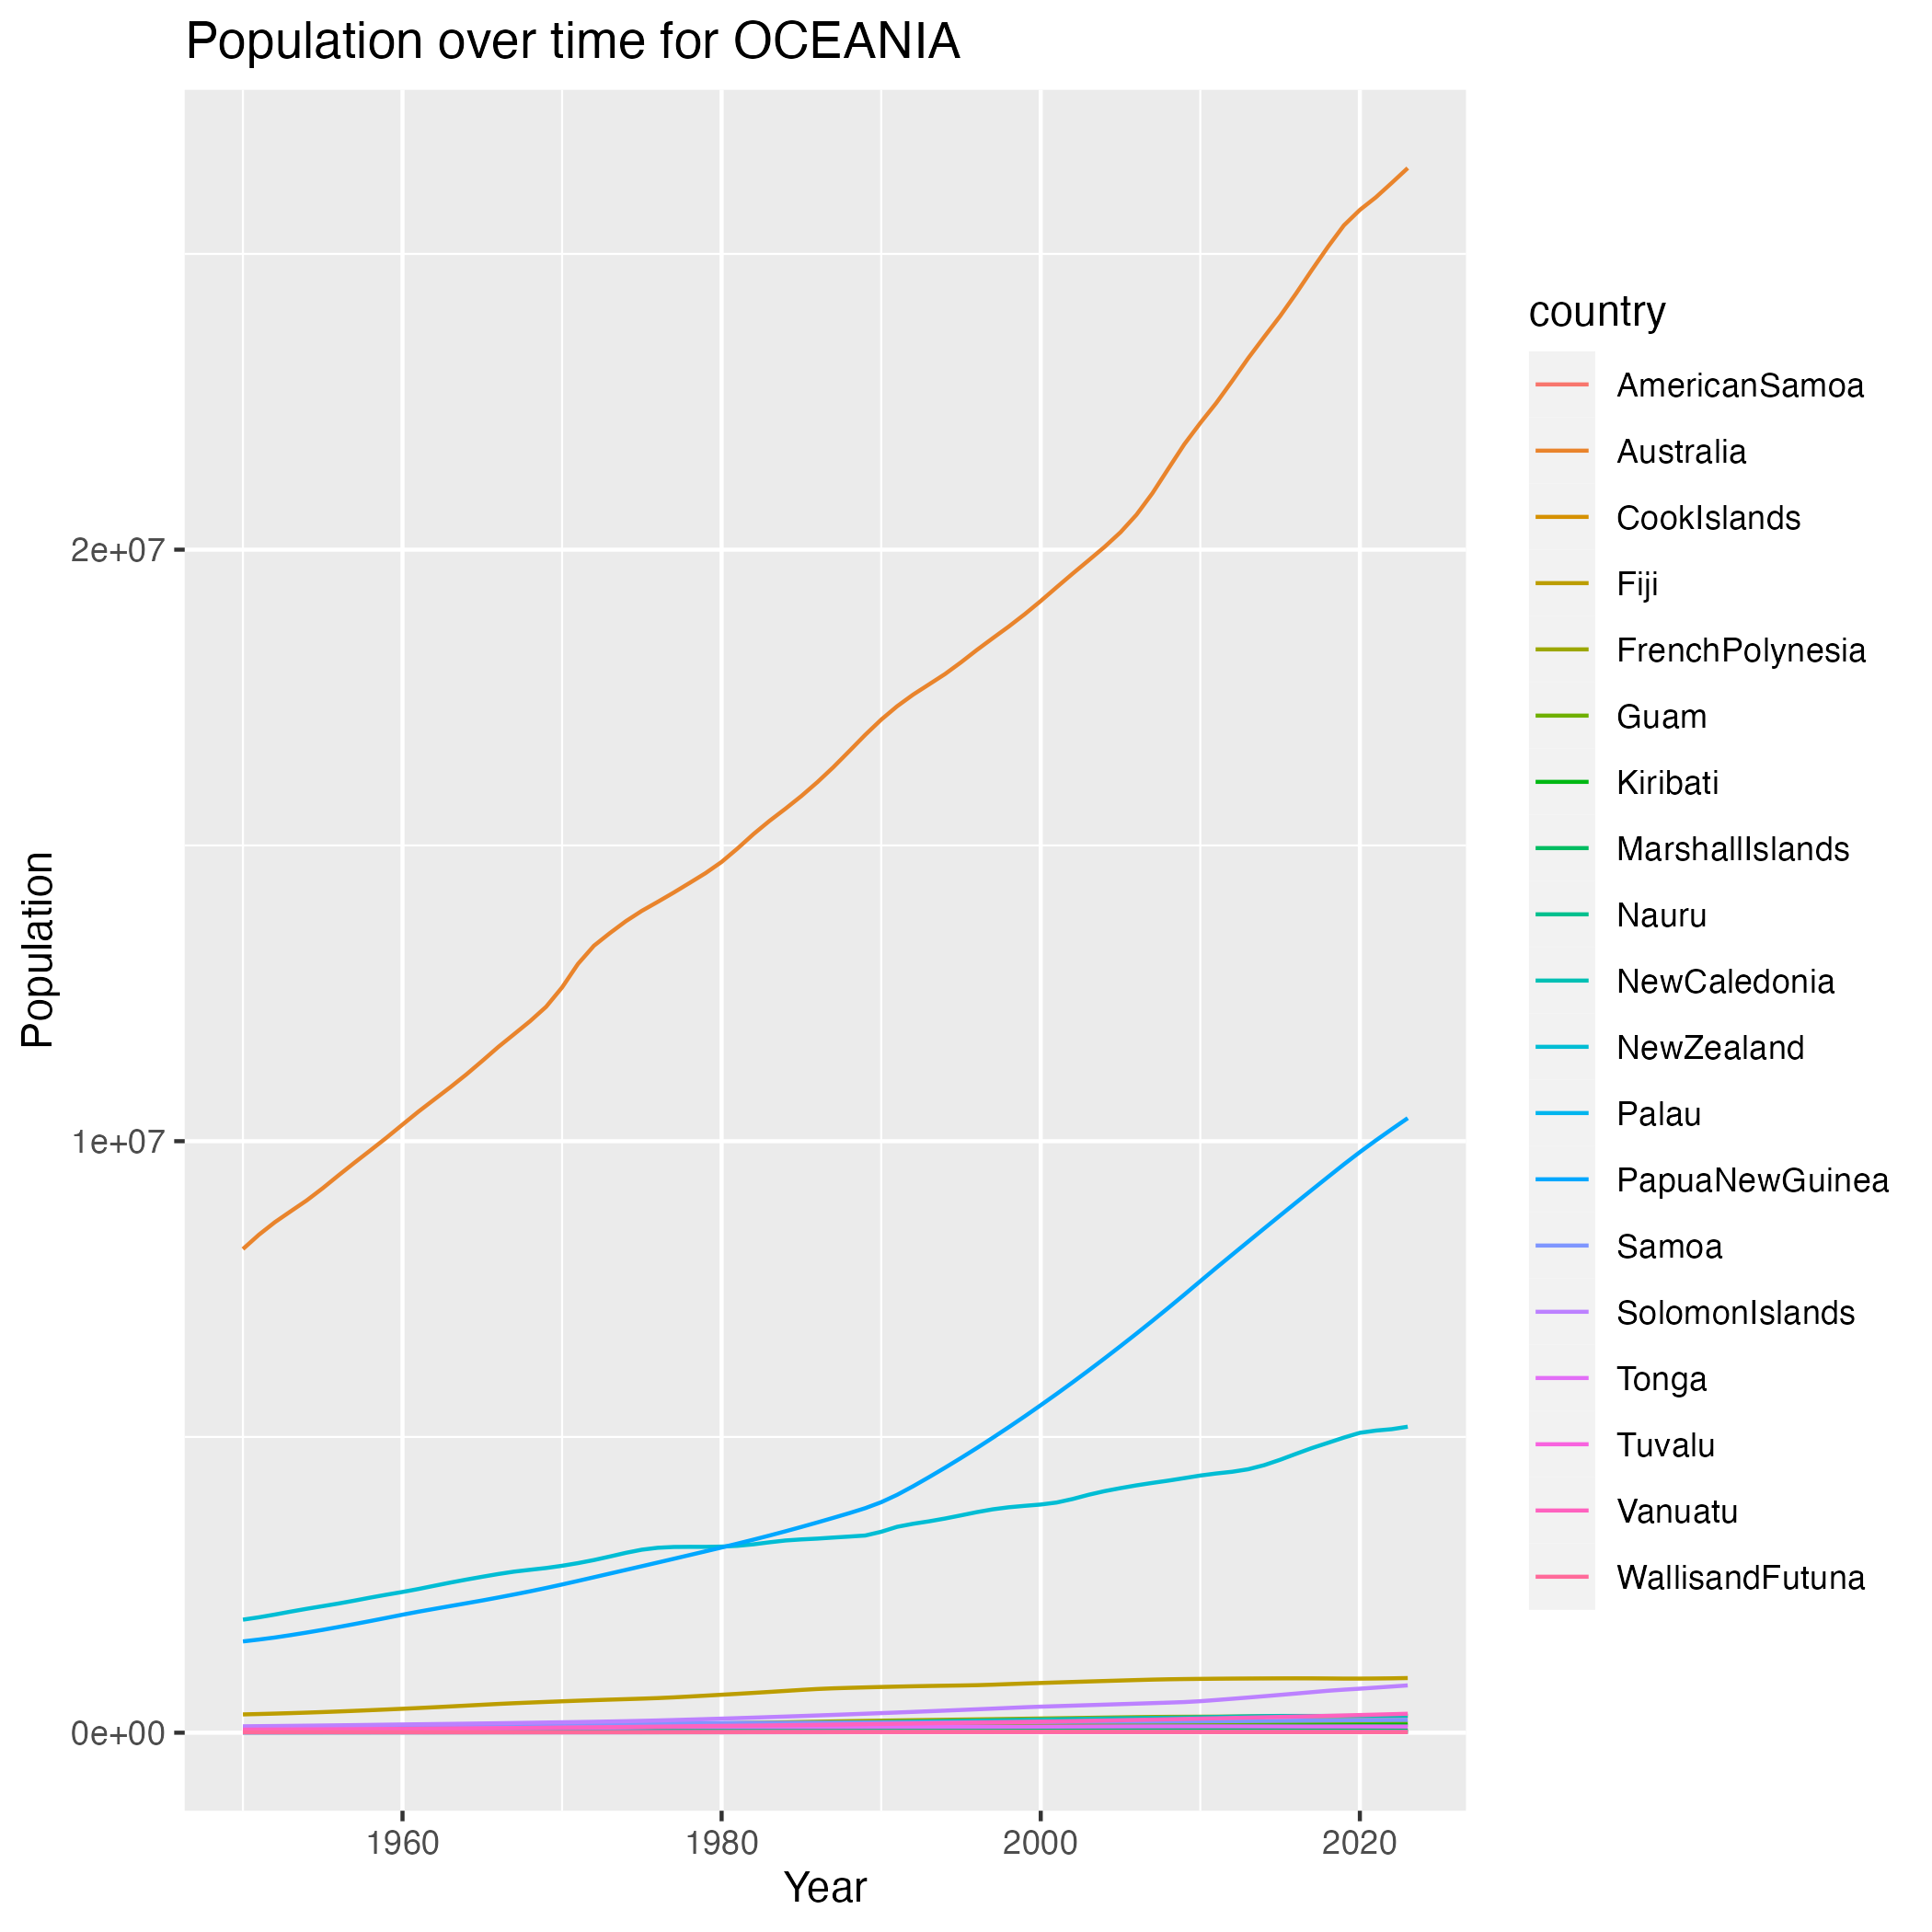

The table this chart was drawn from, first rows:
country, year, population
AmericanSamoa, 1950, 19070
AmericanSamoa, 1951, 19449
AmericanSamoa, 1952, 19576
AmericanSamoa, 1953, 19691
AmericanSamoa, 1954, 19782
AmericanSamoa, 1955, 19877
AmericanSamoa, 1956, 19959
AmericanSamoa, 1957, 19983
AmericanSamoa, 1958, 19949
AmericanSamoa, 1959, 19930
AmericanSamoa, 1960, 20158
AmericanSamoa, 1961, 20686
AmericanSamoa, 1962, 21317
AmericanSamoa, 1963, 21991
AmericanSamoa, 1964, 22692
AmericanSamoa, 1965, 23429
AmericanSamoa, 1966, 24157
AmericanSamoa, 1967, 24890
AmericanSamoa, 1968, 25629
AmericanSamoa, 1969, 26393
AmericanSamoa, 1970, 27051
AmericanSamoa, 1971, 27555
AmericanSamoa, 1972, 28019
AmericanSamoa, 1973, 28465
AmericanSamoa, 1974, 28894
AmericanSamoa, 1975, 29406
AmericanSamoa, 1976, 29979
AmericanSamoa, 1977, 30543
AmericanSamoa, 1978, 31098
AmericanSamoa, 1979, 31632
AmericanSamoa, 1980, 32427
AmericanSamoa, 1981, 33606
AmericanSamoa, 1982, 34937
AmericanSamoa, 1983, 36291
AmericanSamoa, 1984, 37689
AmericanSamoa, 1985, 39126
AmericanSamoa, 1986, 40588
AmericanSamoa, 1987, 42095
AmericanSamoa, 1988, 43634
AmericanSamoa, 1989, 45207
AmericanSamoa, 1990, 46659
AmericanSamoa, 1991, 47904
AmericanSamoa, 1992, 49055
AmericanSamoa, 1993, 50178
AmericanSamoa, 1994, 51273
AmericanSamoa, 1995, 52337
AmericanSamoa, 1996, 53378
AmericanSamoa, 1997, 54385
AmericanSamoa, 1998, 55354
AmericanSamoa, 1999, 56265
AmericanSamoa, 2000, 56877
AmericanSamoa, 2001, 57072
AmericanSamoa, 2002, 57080
AmericanSamoa, 2003, 56988
AmericanSamoa, 2004, 56841
AmericanSamoa, 2005, 56637
AmericanSamoa, 2006, 56390
AmericanSamoa, 2007, 56133
AmericanSamoa, 2008, 55848
AmericanSamoa, 2009, 55541
... 1,346 more rows
